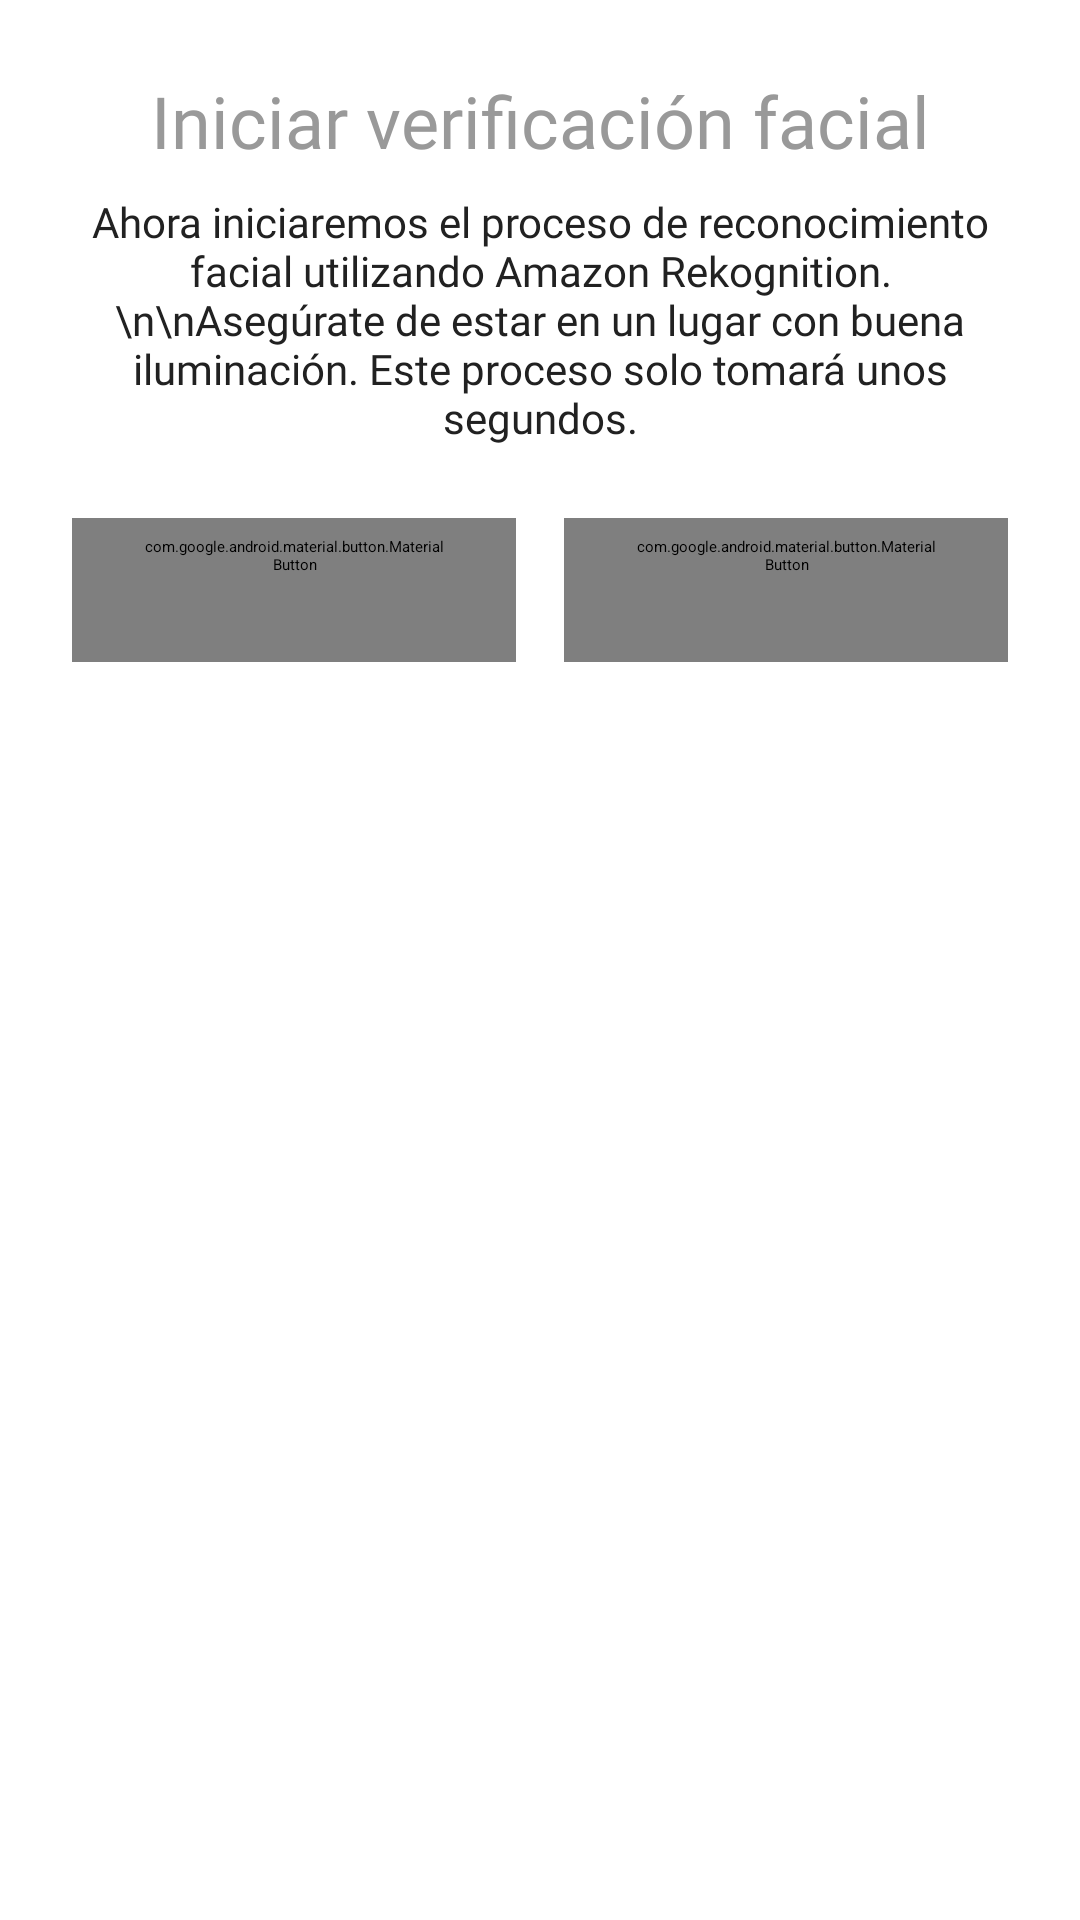

Layout XML and referenced resources for this Android screen:
<!-- AndroidManifest.xml: application theme Theme.TuCarnetApp -->
<!-- res/layout/dialog_confirm_rekognition.xml -->
<?xml version="1.0" encoding="utf-8"?>
<LinearLayout xmlns:android="http://schemas.android.com/apk/res/android"
    xmlns:app="http://schemas.android.com/apk/res-auto"
    android:layout_width="match_parent"
    android:layout_height="wrap_content"
    android:orientation="vertical"
    android:padding="24dp">

    
    <TextView
        android:layout_width="match_parent"
        android:layout_height="wrap_content"
        android:text="Iniciar verificación facial"
        android:textSize="24sp"
        android:fontFamily="@font/poppins_semibold"
        android:textColor="@color/ufps_texto_principal"
        android:gravity="center"
        android:layout_marginBottom="8dp" />

    
    <TextView
        android:layout_width="match_parent"
        android:layout_height="wrap_content"
        android:text="Ahora iniciaremos el proceso de reconocimiento facial utilizando Amazon Rekognition.\n\nAsegúrate de estar en un lugar con buena iluminación. Este proceso solo tomará unos segundos."
        android:textSize="14sp"
        android:fontFamily="@font/poppins_regular"
        android:textColor="@color/ufps_texto_oscuro"
        android:gravity="center"
        android:layout_marginBottom="24dp" />

    
    <LinearLayout
        android:layout_width="match_parent"
        android:layout_height="wrap_content"
        android:orientation="horizontal"
        android:gravity="center">

        
        <com.google.android.material.button.MaterialButton
            android:id="@+id/btnCancel"
            style="@style/PrincipalWhiteButton"
            android:layout_width="0dp"
            android:layout_height="wrap_content"
            android:layout_weight="1"
            android:text="Cancelar"
            android:textColor="@color/ufps_texto_principal"
            android:layout_marginEnd="8dp" />

        
        <com.google.android.material.button.MaterialButton
            android:id="@+id/btnConfirm"
            style="@style/PrincipalRedButton"
            android:layout_width="0dp"
            android:layout_height="wrap_content"
            android:layout_weight="1"
            android:text="Continuar"
            android:layout_marginStart="8dp" />

    </LinearLayout>

</LinearLayout>
<!-- resources referenced by this layout -->
<resources>
  <color name="ufps_texto_oscuro">#212121</color>
  <color name="ufps_texto_principal">#999999</color>
  <style name="PrincipalRedButton" parent="DefaultButton">
          <item name="backgroundTint">@color/ufps_principal</item>
          <item name="android:textColor">@android:color/white</item>
      </style>
  <style name="PrincipalWhiteButton" parent="DefaultButton">
          <item name="backgroundTint">@color/ufps_blanco_favorito</item>
          <item name="android:textColor">@android:color/black</item>
          <item name="strokeWidth">0.5dp</item>
          <item name="strokeColor">@color/ufps_blanco_favorito_segundo</item>
      </style>
  <style name="Theme.TuCarnetApp" parent="Theme.Material3Expressive.Light.NoActionBar" />
  <style name="DefaultButton" parent="Widget.Material3.Button.ElevatedButton">
          <item name="android:textSize">15sp</item>
          <item name="android:fontFamily">@font/poppins_medium</item>
          <item name="iconPadding">8dp</item>
          <item name="iconGravity">textStart</item>
          <item name="iconTint">@null</item>
      </style>
  <color name="ufps_principal">#E53935</color>
  <color name="ufps_blanco_favorito">#FCFCFC</color>
  <color name="ufps_blanco_favorito_segundo">#E0E0E0</color>
</resources>
